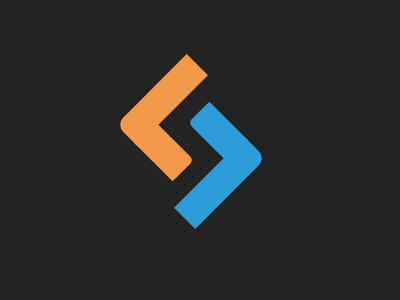

Write a web page that renders exactly this picture using CSS.

<html>
  <body>
    <div class="left"></div>
    <div class="right"></div>

    <style>
      html,
      body {
        height: 100%;
        margin: 0;
      }
      body {
        background: #222;
        position: relative;
      }
      div {
        position: absolute;
        width: 100px;
        height: 30px;
        border-top-left-radius: 10px;
      }
      div::before {
        content: "";
        width: 30px;
        height: 55px;
        top: 25px;
        left: 0px;
        position: absolute;
        border-bottom-right-radius: 5px;
      }
      .left {
        left: 112px;
        top: 85px;
        background: #f2994a;
        transform: rotate(-45deg);
      }
      .left::before {
        background: #f2994a;
      }
      .right {
        left: 170px;
        top: 168px;
        background: #2d9cdb;
        transform: rotate(135deg);
      }
      .right::before {
        background: #2d9cdb;
      }
    </style>
  </body>
</html>
